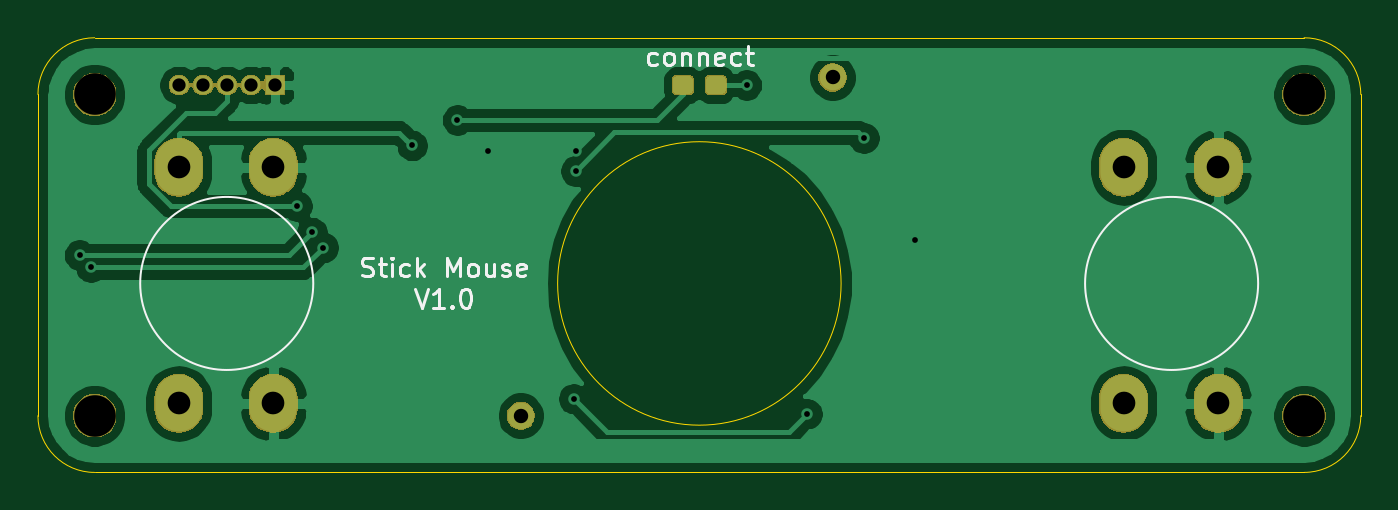
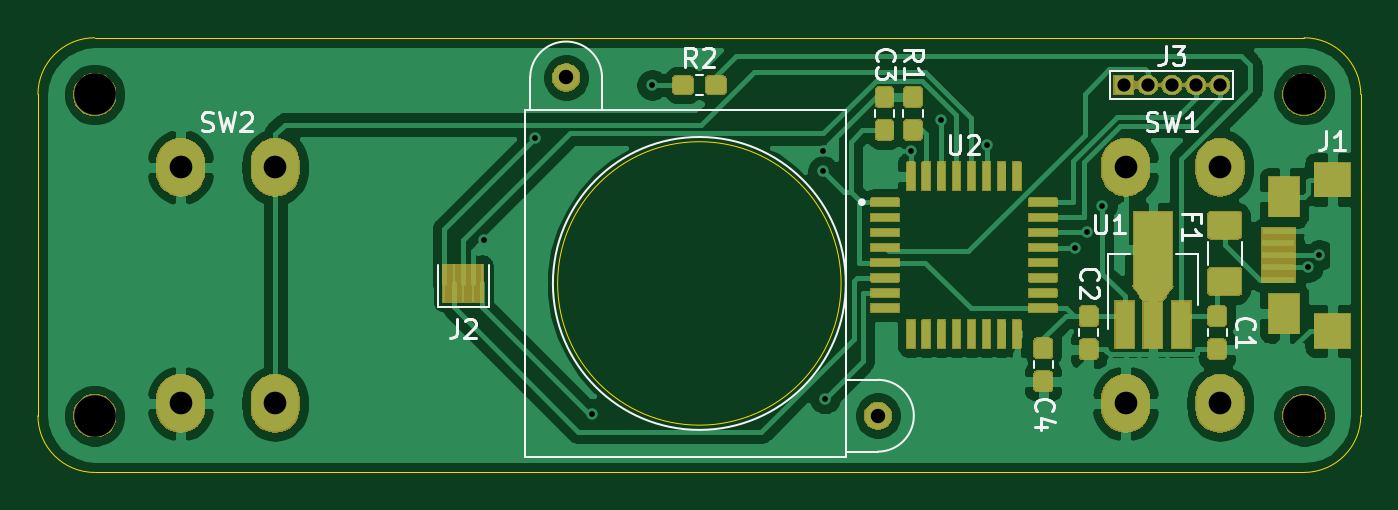
Circuit board: 10 layer files. Board 70.0 x 23.0 mm.
- bottom_copper: StickMouse-B_Cu.gbl (145992 bytes)
- bottom_mask: StickMouse-B_Mask.gbs (62695 bytes)
- paste: StickMouse-B_Paste.gbp (75389 bytes)
- bottom_silk: StickMouse-B_SilkS.gbo (9550 bytes)
- outline: StickMouse-Edge_Cuts.gm1 (1023 bytes)
- top_copper: StickMouse-F_Cu.gtl (53283 bytes)
- top_mask: StickMouse-F_Mask.gts (21759 bytes)
- paste: StickMouse-F_Paste.gtp (3594 bytes)
- top_silk: StickMouse-F_SilkS.gto (5790 bytes)
- drill: StickMouse.drl (721 bytes)

=== bottom_copper: StickMouse-B_Cu.gbl (145992 bytes, source omitted) ===
=== bottom_mask: StickMouse-B_Mask.gbs (62695 bytes, source omitted) ===
=== paste: StickMouse-B_Paste.gbp (75389 bytes, source omitted) ===
=== bottom_silk: StickMouse-B_SilkS.gbo (9550 bytes, source omitted) ===
=== outline: StickMouse-Edge_Cuts.gm1 ===
G04 #@! TF.GenerationSoftware,KiCad,Pcbnew,(5.1.5-0-10_14)*
G04 #@! TF.CreationDate,2021-02-01T23:02:05+09:00*
G04 #@! TF.ProjectId,StickMouse,53746963-6b4d-46f7-9573-652e6b696361,V1.0*
G04 #@! TF.SameCoordinates,Original*
G04 #@! TF.FileFunction,Profile,NP*
%FSLAX46Y46*%
G04 Gerber Fmt 4.6, Leading zero omitted, Abs format (unit mm)*
G04 Created by KiCad (PCBNEW (5.1.5-0-10_14)) date 2021-02-01 23:02:05*
%MOMM*%
%LPD*%
G04 APERTURE LIST*
%ADD10C,0.050000*%
G04 APERTURE END LIST*
D10*
X32000000Y13000000D02*
G75*
G02X35000000Y10000000I0J-3000000D01*
G01*
X35000000Y-7000000D02*
G75*
G02X32000000Y-10000000I-3000000J0D01*
G01*
X-32000000Y-10000000D02*
G75*
G02X-35000000Y-7000000I0J3000000D01*
G01*
X-35000000Y10000000D02*
G75*
G02X-32000000Y13000000I3000000J0D01*
G01*
X-32000000Y13000000D02*
X32000000Y13000000D01*
X32000000Y-10000000D02*
X-32000000Y-10000000D01*
X-35000000Y-7000000D02*
X-35000000Y10000000D01*
X35000000Y10000000D02*
X35000000Y-7000000D01*
X7500000Y0D02*
G75*
G03X7500000Y0I-7500000J0D01*
G01*
M02*

=== top_copper: StickMouse-F_Cu.gtl (53283 bytes, source omitted) ===
=== top_mask: StickMouse-F_Mask.gts (21759 bytes, source omitted) ===
=== paste: StickMouse-F_Paste.gtp ===
G04 #@! TF.GenerationSoftware,KiCad,Pcbnew,(5.1.5-0-10_14)*
G04 #@! TF.CreationDate,2021-02-01T23:02:05+09:00*
G04 #@! TF.ProjectId,StickMouse,53746963-6b4d-46f7-9573-652e6b696361,V1.0*
G04 #@! TF.SameCoordinates,Original*
G04 #@! TF.FileFunction,Paste,Top*
G04 #@! TF.FilePolarity,Positive*
%FSLAX46Y46*%
G04 Gerber Fmt 4.6, Leading zero omitted, Abs format (unit mm)*
G04 Created by KiCad (PCBNEW (5.1.5-0-10_14)) date 2021-02-01 23:02:05*
%MOMM*%
%LPD*%
G04 APERTURE LIST*
%ADD10C,0.100000*%
G04 APERTURE END LIST*
D10*
G36*
X1185779Y10973856D02*
G01*
X1208834Y10970437D01*
X1231443Y10964773D01*
X1253387Y10956921D01*
X1274457Y10946956D01*
X1294448Y10934974D01*
X1313168Y10921090D01*
X1330438Y10905438D01*
X1346090Y10888168D01*
X1359974Y10869448D01*
X1371956Y10849457D01*
X1381921Y10828387D01*
X1389773Y10806443D01*
X1395437Y10783834D01*
X1398856Y10760779D01*
X1400000Y10737500D01*
X1400000Y10262500D01*
X1398856Y10239221D01*
X1395437Y10216166D01*
X1389773Y10193557D01*
X1381921Y10171613D01*
X1371956Y10150543D01*
X1359974Y10130552D01*
X1346090Y10111832D01*
X1330438Y10094562D01*
X1313168Y10078910D01*
X1294448Y10065026D01*
X1274457Y10053044D01*
X1253387Y10043079D01*
X1231443Y10035227D01*
X1208834Y10029563D01*
X1185779Y10026144D01*
X1162500Y10025000D01*
X587500Y10025000D01*
X564221Y10026144D01*
X541166Y10029563D01*
X518557Y10035227D01*
X496613Y10043079D01*
X475543Y10053044D01*
X455552Y10065026D01*
X436832Y10078910D01*
X419562Y10094562D01*
X403910Y10111832D01*
X390026Y10130552D01*
X378044Y10150543D01*
X368079Y10171613D01*
X360227Y10193557D01*
X354563Y10216166D01*
X351144Y10239221D01*
X350000Y10262500D01*
X350000Y10737500D01*
X351144Y10760779D01*
X354563Y10783834D01*
X360227Y10806443D01*
X368079Y10828387D01*
X378044Y10849457D01*
X390026Y10869448D01*
X403910Y10888168D01*
X419562Y10905438D01*
X436832Y10921090D01*
X455552Y10934974D01*
X475543Y10946956D01*
X496613Y10956921D01*
X518557Y10964773D01*
X541166Y10970437D01*
X564221Y10973856D01*
X587500Y10975000D01*
X1162500Y10975000D01*
X1185779Y10973856D01*
G37*
G36*
X-564221Y10973856D02*
G01*
X-541166Y10970437D01*
X-518557Y10964773D01*
X-496613Y10956921D01*
X-475543Y10946956D01*
X-455552Y10934974D01*
X-436832Y10921090D01*
X-419562Y10905438D01*
X-403910Y10888168D01*
X-390026Y10869448D01*
X-378044Y10849457D01*
X-368079Y10828387D01*
X-360227Y10806443D01*
X-354563Y10783834D01*
X-351144Y10760779D01*
X-350000Y10737500D01*
X-350000Y10262500D01*
X-351144Y10239221D01*
X-354563Y10216166D01*
X-360227Y10193557D01*
X-368079Y10171613D01*
X-378044Y10150543D01*
X-390026Y10130552D01*
X-403910Y10111832D01*
X-419562Y10094562D01*
X-436832Y10078910D01*
X-455552Y10065026D01*
X-475543Y10053044D01*
X-496613Y10043079D01*
X-518557Y10035227D01*
X-541166Y10029563D01*
X-564221Y10026144D01*
X-587500Y10025000D01*
X-1162500Y10025000D01*
X-1185779Y10026144D01*
X-1208834Y10029563D01*
X-1231443Y10035227D01*
X-1253387Y10043079D01*
X-1274457Y10053044D01*
X-1294448Y10065026D01*
X-1313168Y10078910D01*
X-1330438Y10094562D01*
X-1346090Y10111832D01*
X-1359974Y10130552D01*
X-1371956Y10150543D01*
X-1381921Y10171613D01*
X-1389773Y10193557D01*
X-1395437Y10216166D01*
X-1398856Y10239221D01*
X-1400000Y10262500D01*
X-1400000Y10737500D01*
X-1398856Y10760779D01*
X-1395437Y10783834D01*
X-1389773Y10806443D01*
X-1381921Y10828387D01*
X-1371956Y10849457D01*
X-1359974Y10869448D01*
X-1346090Y10888168D01*
X-1330438Y10905438D01*
X-1313168Y10921090D01*
X-1294448Y10934974D01*
X-1274457Y10946956D01*
X-1253387Y10956921D01*
X-1231443Y10964773D01*
X-1208834Y10970437D01*
X-1185779Y10973856D01*
X-1162500Y10975000D01*
X-587500Y10975000D01*
X-564221Y10973856D01*
G37*
M02*

=== top_silk: StickMouse-F_SilkS.gto ===
G04 #@! TF.GenerationSoftware,KiCad,Pcbnew,(5.1.5-0-10_14)*
G04 #@! TF.CreationDate,2021-02-01T23:02:05+09:00*
G04 #@! TF.ProjectId,StickMouse,53746963-6b4d-46f7-9573-652e6b696361,V1.0*
G04 #@! TF.SameCoordinates,Original*
G04 #@! TF.FileFunction,Legend,Top*
G04 #@! TF.FilePolarity,Positive*
%FSLAX46Y46*%
G04 Gerber Fmt 4.6, Leading zero omitted, Abs format (unit mm)*
G04 Created by KiCad (PCBNEW (5.1.5-0-10_14)) date 2021-02-01 23:02:05*
%MOMM*%
%LPD*%
G04 APERTURE LIST*
%ADD10C,0.150000*%
%ADD11C,0.120000*%
G04 APERTURE END LIST*
D10*
X-2261904Y11595238D02*
X-2357142Y11547619D01*
X-2547619Y11547619D01*
X-2642857Y11595238D01*
X-2690476Y11642857D01*
X-2738095Y11738095D01*
X-2738095Y12023809D01*
X-2690476Y12119047D01*
X-2642857Y12166666D01*
X-2547619Y12214285D01*
X-2357142Y12214285D01*
X-2261904Y12166666D01*
X-1690476Y11547619D02*
X-1785714Y11595238D01*
X-1833333Y11642857D01*
X-1880952Y11738095D01*
X-1880952Y12023809D01*
X-1833333Y12119047D01*
X-1785714Y12166666D01*
X-1690476Y12214285D01*
X-1547619Y12214285D01*
X-1452380Y12166666D01*
X-1404761Y12119047D01*
X-1357142Y12023809D01*
X-1357142Y11738095D01*
X-1404761Y11642857D01*
X-1452380Y11595238D01*
X-1547619Y11547619D01*
X-1690476Y11547619D01*
X-928571Y12214285D02*
X-928571Y11547619D01*
X-928571Y12119047D02*
X-880952Y12166666D01*
X-785714Y12214285D01*
X-642857Y12214285D01*
X-547619Y12166666D01*
X-499999Y12071428D01*
X-499999Y11547619D01*
X-23809Y12214285D02*
X-23809Y11547619D01*
X-23809Y12119047D02*
X23809Y12166666D01*
X119047Y12214285D01*
X261904Y12214285D01*
X357142Y12166666D01*
X404761Y12071428D01*
X404761Y11547619D01*
X1261904Y11595238D02*
X1166666Y11547619D01*
X976190Y11547619D01*
X880952Y11595238D01*
X833333Y11690476D01*
X833333Y12071428D01*
X880952Y12166666D01*
X976190Y12214285D01*
X1166666Y12214285D01*
X1261904Y12166666D01*
X1309523Y12071428D01*
X1309523Y11976190D01*
X833333Y11880952D01*
X2166666Y11595238D02*
X2071428Y11547619D01*
X1880952Y11547619D01*
X1785714Y11595238D01*
X1738095Y11642857D01*
X1690476Y11738095D01*
X1690476Y12023809D01*
X1738095Y12119047D01*
X1785714Y12166666D01*
X1880952Y12214285D01*
X2071428Y12214285D01*
X2166666Y12166666D01*
X2452380Y12214285D02*
X2833333Y12214285D01*
X2595238Y12547619D02*
X2595238Y11690476D01*
X2642857Y11595238D01*
X2738095Y11547619D01*
X2833333Y11547619D01*
X-17833333Y420238D02*
X-17690476Y372619D01*
X-17452380Y372619D01*
X-17357142Y420238D01*
X-17309523Y467857D01*
X-17261904Y563095D01*
X-17261904Y658333D01*
X-17309523Y753571D01*
X-17357142Y801190D01*
X-17452380Y848809D01*
X-17642857Y896428D01*
X-17738095Y944047D01*
X-17785714Y991666D01*
X-17833333Y1086904D01*
X-17833333Y1182142D01*
X-17785714Y1277380D01*
X-17738095Y1325000D01*
X-17642857Y1372619D01*
X-17404761Y1372619D01*
X-17261904Y1325000D01*
X-16976190Y1039285D02*
X-16595238Y1039285D01*
X-16833333Y1372619D02*
X-16833333Y515476D01*
X-16785714Y420238D01*
X-16690476Y372619D01*
X-16595238Y372619D01*
X-16261904Y372619D02*
X-16261904Y1039285D01*
X-16261904Y1372619D02*
X-16309523Y1325000D01*
X-16261904Y1277380D01*
X-16214285Y1325000D01*
X-16261904Y1372619D01*
X-16261904Y1277380D01*
X-15357142Y420238D02*
X-15452380Y372619D01*
X-15642857Y372619D01*
X-15738095Y420238D01*
X-15785714Y467857D01*
X-15833333Y563095D01*
X-15833333Y848809D01*
X-15785714Y944047D01*
X-15738095Y991666D01*
X-15642857Y1039285D01*
X-15452380Y1039285D01*
X-15357142Y991666D01*
X-14928571Y372619D02*
X-14928571Y1372619D01*
X-14833333Y753571D02*
X-14547619Y372619D01*
X-14547619Y1039285D02*
X-14928571Y658333D01*
X-13357142Y372619D02*
X-13357142Y1372619D01*
X-13023809Y658333D01*
X-12690476Y1372619D01*
X-12690476Y372619D01*
X-12071428Y372619D02*
X-12166666Y420238D01*
X-12214285Y467857D01*
X-12261904Y563095D01*
X-12261904Y848809D01*
X-12214285Y944047D01*
X-12166666Y991666D01*
X-12071428Y1039285D01*
X-11928571Y1039285D01*
X-11833333Y991666D01*
X-11785714Y944047D01*
X-11738095Y848809D01*
X-11738095Y563095D01*
X-11785714Y467857D01*
X-11833333Y420238D01*
X-11928571Y372619D01*
X-12071428Y372619D01*
X-10880952Y1039285D02*
X-10880952Y372619D01*
X-11309523Y1039285D02*
X-11309523Y515476D01*
X-11261904Y420238D01*
X-11166666Y372619D01*
X-11023809Y372619D01*
X-10928571Y420238D01*
X-10880952Y467857D01*
X-10452380Y420238D02*
X-10357142Y372619D01*
X-10166666Y372619D01*
X-10071428Y420238D01*
X-10023809Y515476D01*
X-10023809Y563095D01*
X-10071428Y658333D01*
X-10166666Y705952D01*
X-10309523Y705952D01*
X-10404761Y753571D01*
X-10452380Y848809D01*
X-10452380Y896428D01*
X-10404761Y991666D01*
X-10309523Y1039285D01*
X-10166666Y1039285D01*
X-10071428Y991666D01*
X-9214285Y420238D02*
X-9309523Y372619D01*
X-9499999Y372619D01*
X-9595238Y420238D01*
X-9642857Y515476D01*
X-9642857Y896428D01*
X-9595238Y991666D01*
X-9499999Y1039285D01*
X-9309523Y1039285D01*
X-9214285Y991666D01*
X-9166666Y896428D01*
X-9166666Y801190D01*
X-9642857Y705952D01*
X-15023809Y-277380D02*
X-14690476Y-1277380D01*
X-14357142Y-277380D01*
X-13500000Y-1277380D02*
X-14071428Y-1277380D01*
X-13785714Y-1277380D02*
X-13785714Y-277380D01*
X-13880952Y-420238D01*
X-13976190Y-515476D01*
X-14071428Y-563095D01*
X-13071428Y-1182142D02*
X-13023809Y-1229761D01*
X-13071428Y-1277380D01*
X-13119047Y-1229761D01*
X-13071428Y-1182142D01*
X-13071428Y-1277380D01*
X-12404761Y-277380D02*
X-12309523Y-277380D01*
X-12214285Y-325000D01*
X-12166666Y-372619D01*
X-12119047Y-467857D01*
X-12071428Y-658333D01*
X-12071428Y-896428D01*
X-12119047Y-1086904D01*
X-12166666Y-1182142D01*
X-12214285Y-1229761D01*
X-12309523Y-1277380D01*
X-12404761Y-1277380D01*
X-12500000Y-1229761D01*
X-12547619Y-1182142D01*
X-12595238Y-1086904D01*
X-12642857Y-896428D01*
X-12642857Y-658333D01*
X-12595238Y-467857D01*
X-12547619Y-372619D01*
X-12500000Y-325000D01*
X-12404761Y-277380D01*
D11*
X29569050Y0D02*
G75*
G03X29569050Y0I-4579050J0D01*
G01*
X-20430950Y0D02*
G75*
G03X-20430950Y0I-4579050J0D01*
G01*
M02*

=== drill: StickMouse.drl ===
M48
; DRILL file {KiCad (5.1.5-0-10_14)} date 2021 February 01, Monday 23:02:15
; FORMAT={-:-/ absolute / metric / decimal}
; #@! TF.CreationDate,2021-02-01T23:02:15+09:00
; #@! TF.GenerationSoftware,Kicad,Pcbnew,(5.1.5-0-10_14)
FMAT,2
METRIC
T1C0.305
T2C0.700
T3C1.200
T4C0.762
T5C2.200
%
G90
G05
T1
X-32.8Y1.5
X-32.2Y0.85
X-21.3Y4.1
X-20.5Y2.7
X-19.9Y1.9
X-15.2Y7.3
X-12.8Y8.65
X-11.2Y7.0
X-6.65Y-6.1
X-6.55Y7.0
X-6.55Y5.95
X2.5Y10.5
X5.7Y-6.9
X8.7Y7.7
X11.4Y2.3
T2
X-27.54Y10.5
X-26.27Y10.5
X-25.0Y10.5
X-23.73Y10.5
X-22.46Y10.5
T3
X-27.55Y6.15
X-27.55Y-6.35
X-22.55Y6.15
X-22.55Y-6.35
X22.45Y6.15
X22.45Y-6.35
X27.45Y6.15
X27.45Y-6.35
T4
X-9.45Y-7.0
X7.05Y10.9
T5
X-32.0Y10.0
X-32.0Y-7.0
X32.0Y-7.0
X32.0Y10.0
T0
M30

